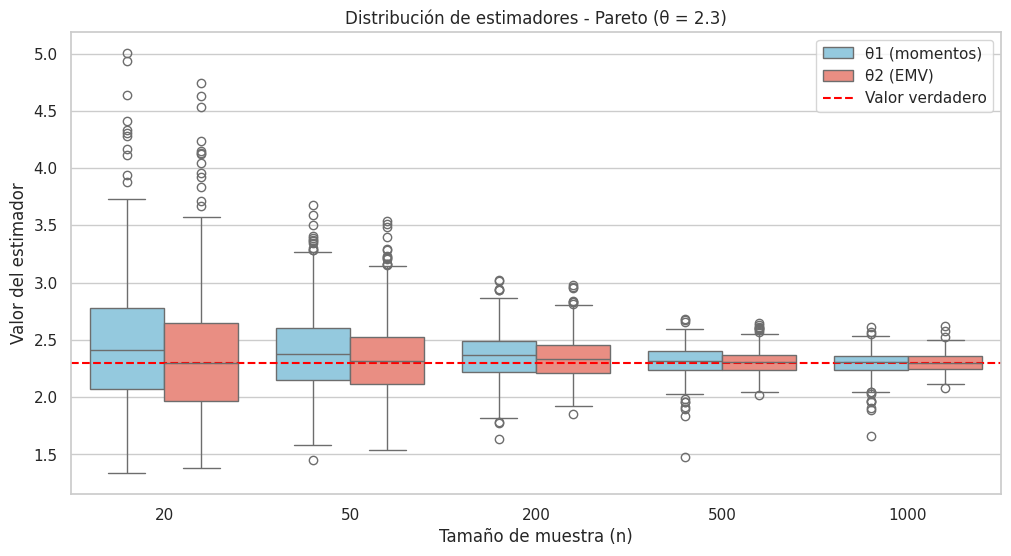
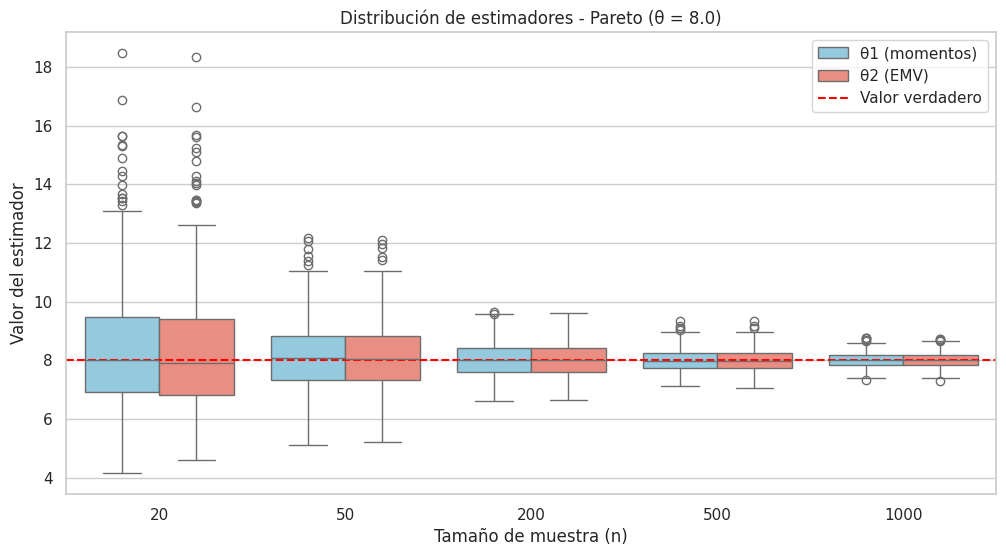
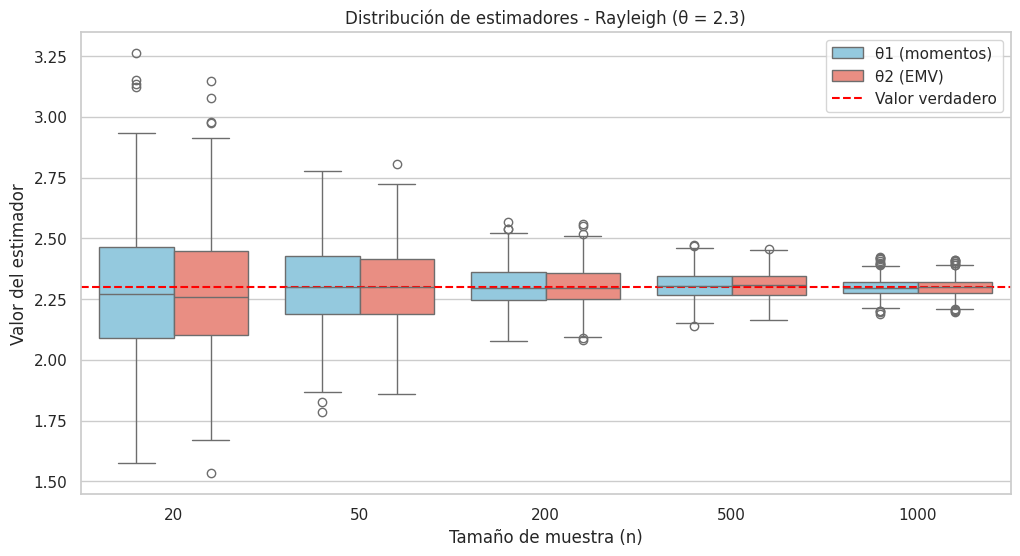
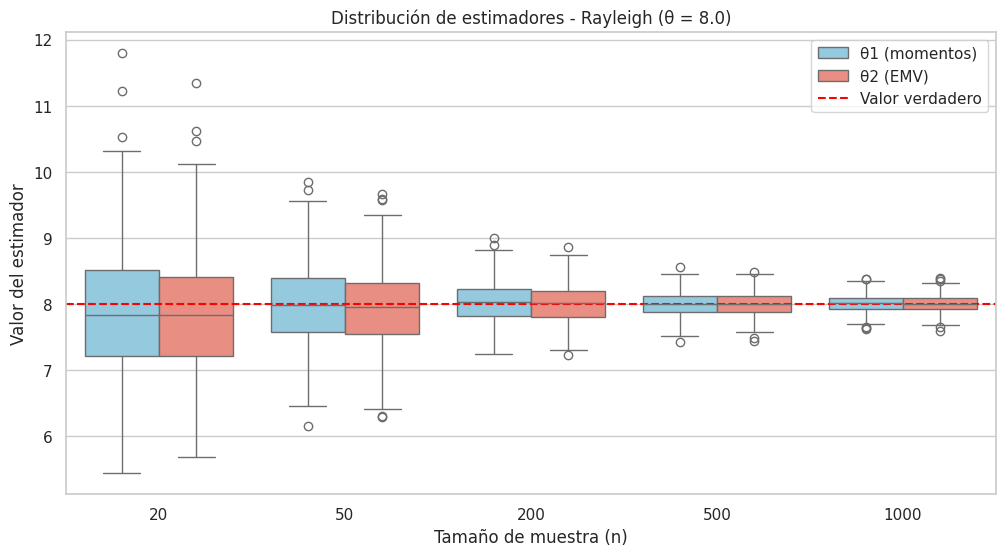
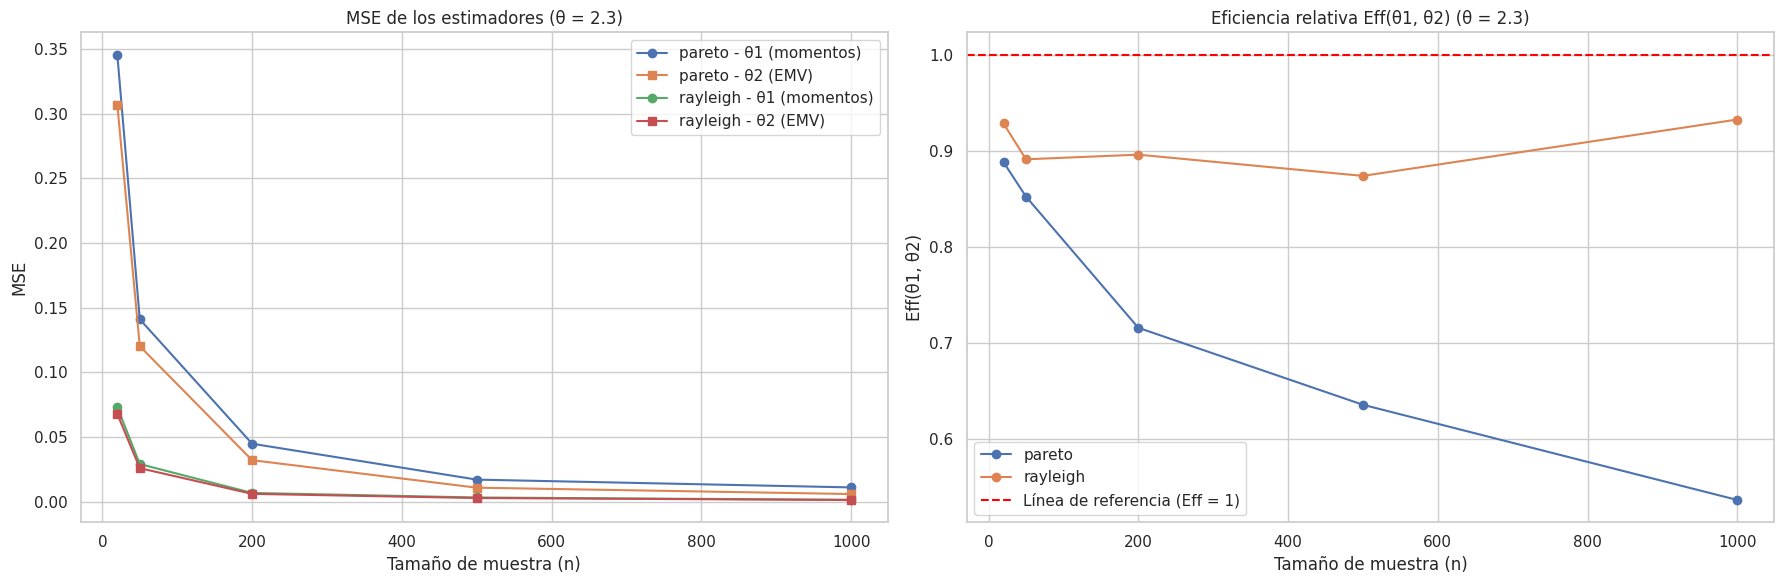
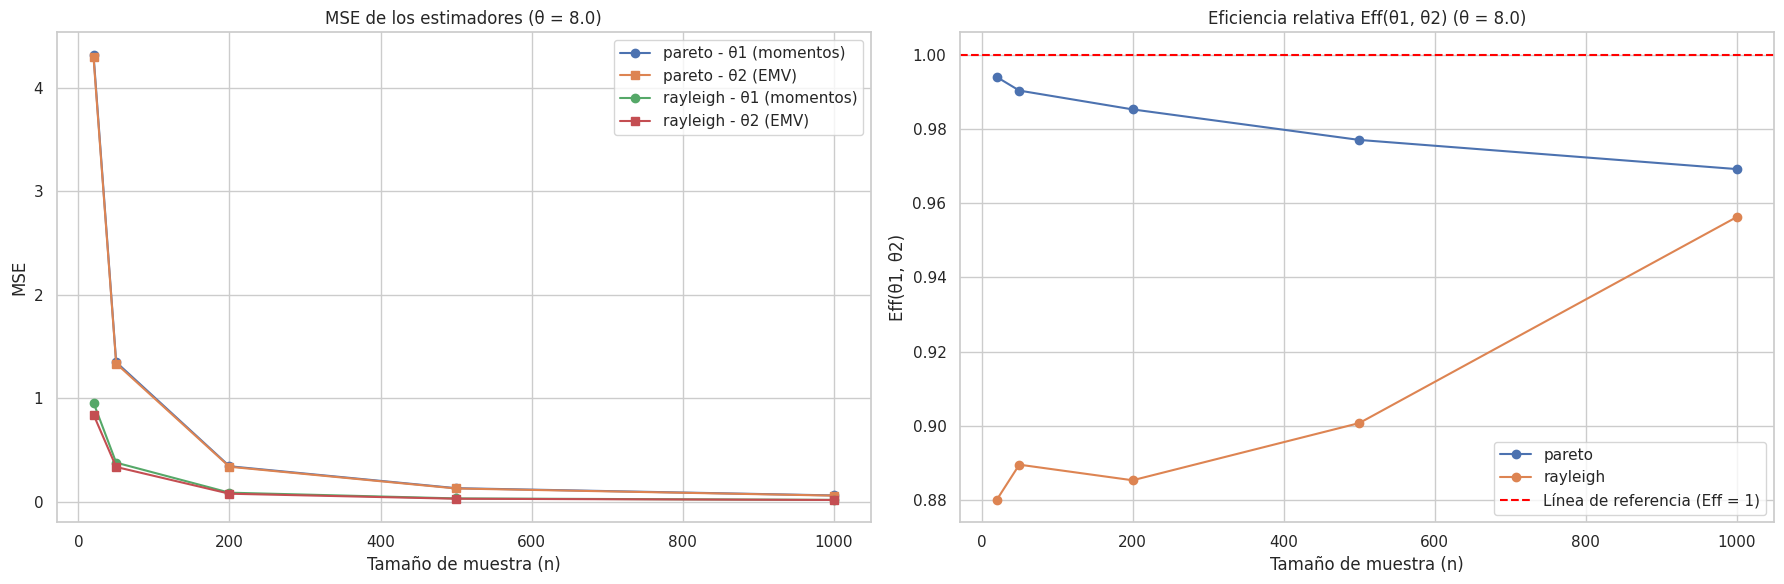

The matplotlib source for these figures, in order:
import numpy as np
from scipy.stats import pareto, rayleigh
import matplotlib.pyplot as plt
import seaborn as sns
import pandas as pd

""" 
ANEXO 2: Pareto - Rayleigh

Solo tiene que dar clic en el botón de "Ejecutar" para visualizar los resultados. 
En el apartado de ejecución principal, puede ver la división de la parte a y b del ejercicio.

Nota: Si no tienes las librerías ejecutar en consola el siguiente comando:

pip install numpy scipy matplotlib seaborn pandas
"""

# Parte a: Simulación de estimadores
def generar_muestra(modelo: str, theta: float, n: int) -> np.ndarray:
    if modelo == "pareto":
        return pareto.rvs(b=theta, scale=1, size=n)  # f(x) = theta / x^{theta + 1}, x >= 1
    elif modelo == "rayleigh":
        return rayleigh.rvs(scale=theta, size=n)     # f(x) = (x/theta^2) * exp(-x^2/(2 theta^2))
    

def calcular_estimadores(modelo: str, muestra: np.ndarray) -> tuple[float, float]:
    """Calcula los estimadores de momentos (θ1) y EMV (θ2)."""
    if modelo == "pareto":
        # θ1 (momentos)
        mu = np.mean(muestra)
        theta1 = mu / (mu - 1)
        # θ2 (EMV)
        theta2 = len(muestra) / np.sum(np.log(muestra))
        return (theta1, theta2)
    
    elif modelo == "rayleigh":
        # θ1 (momentos)
        mu = np.mean(muestra)
        theta1 = mu / np.sqrt(np.pi / 2)
        # θ2 (EMV)
        theta2 = np.sqrt(np.sum(muestra**2) / (2 * len(muestra)))
        return (theta1, theta2)


def simulacion(modelo: str, theta: float, n_values: list[int], n_simulaciones: int = 500) -> dict[int, np.ndarray]:
    resultados = {}
    for n in n_values:
        estimadores = np.zeros((n_simulaciones, 2))  # Columnas: θ1, θ2
        for i in range(n_simulaciones):
            muestra = generar_muestra(modelo, theta, n)
            theta1, theta2 = calcular_estimadores(modelo, muestra)
            estimadores[i, :] = [theta1, theta2]
        resultados[n] = estimadores
    return resultados

# Parte b: Visualización con boxplots 
def preparar_dataframe(resultados_completos: dict) -> pd.DataFrame:
    datos = []
    for modelo in resultados_completos:
        for theta in resultados_completos[modelo]:
            for n in resultados_completos[modelo][theta]:
                matriz_estimadores = resultados_completos[modelo][theta][n]
                for i in range(matriz_estimadores.shape[0]):
                    datos.append({
                        "modelo": modelo,
                        "theta": theta,
                        "n": n,
                        "estimador": "θ1 (momentos)",
                        "valor": matriz_estimadores[i, 0]
                    })
                    datos.append({
                        "modelo": modelo,
                        "theta": theta,
                        "n": n,
                        "estimador": "θ2 (EMV)",
                        "valor": matriz_estimadores[i, 1]
                    })
    return pd.DataFrame(datos)

def graficar_boxplots(df: pd.DataFrame):
    sns.set(style="whitegrid")
    for modelo in df["modelo"].unique():
        for theta in df["theta"].unique():
            df_filtrado = df[(df["modelo"] == modelo) & (df["theta"] == theta)]
            plt.figure(figsize=(12, 6))
            sns.boxplot(
                data=df_filtrado,
                x="n",
                y="valor",
                hue="estimador",
                palette={"θ1 (momentos)": "skyblue", "θ2 (EMV)": "salmon"}
            )
            plt.title(f"Distribución de estimadores - {modelo.capitalize()} (θ = {theta})")
            plt.xlabel("Tamaño de muestra (n)")
            plt.ylabel("Valor del estimador")
            plt.axhline(y=theta, color="red", linestyle="--", label="Valor verdadero")
            plt.legend()
            plt.show()

# Parte C: Funciones para calcular sesgo, MSE y eficiencia
def calcular_sesgo_mse(resultados_completos: dict, theta_verdadero: float) -> dict:
   
    metricas = {}
    for modelo in resultados_completos:
        metricas[modelo] = {}
        for theta in resultados_completos[modelo]:
            if theta != theta_verdadero:
                continue  
            
            metricas[modelo][theta] = {}
            for n in resultados_completos[modelo][theta]:
                estimadores = resultados_completos[modelo][theta][n]
                theta1 = estimadores[:, 0]  
                theta2 = estimadores[:, 1]  
                
                # Calcular sesgo y MSE
                sesgo_theta1 = np.mean(theta1) - theta
                sesgo_theta2 = np.mean(theta2) - theta
                mse_theta1 = np.mean((theta1 - theta) ** 2)
                mse_theta2 = np.mean((theta2 - theta) ** 2)
                
                metricas[modelo][theta][n] = {
                    "sesgo_theta1": sesgo_theta1,
                    "sesgo_theta2": sesgo_theta2,
                    "mse_theta1": mse_theta1,
                    "mse_theta2": mse_theta2,
                    "eff": mse_theta2 / mse_theta1  
                }
    return metricas

def graficar_mse_eff(metricas: dict, theta_verdadero: float):
    
    sns.set(style="whitegrid")
    modelos = list(metricas.keys())
    n_values = sorted(list(metricas[modelos[0]][theta_verdadero].keys()))
    
    # Configurar figura
    fig, axes = plt.subplots(1, 2, figsize=(18, 6))
    
    # Graficar MSE
    for modelo in modelos:
        mse_theta1 = [metricas[modelo][theta_verdadero][n]["mse_theta1"] for n in n_values]
        mse_theta2 = [metricas[modelo][theta_verdadero][n]["mse_theta2"] for n in n_values]
        axes[0].plot(n_values, mse_theta1, 'o-', label=f"{modelo} - θ1 (momentos)")
        axes[0].plot(n_values, mse_theta2, 's-', label=f"{modelo} - θ2 (EMV)")
    
    axes[0].set_title(f"MSE de los estimadores (θ = {theta_verdadero})")
    axes[0].set_xlabel("Tamaño de muestra (n)")
    axes[0].set_ylabel("MSE")
    axes[0].legend()
    axes[0].grid(True)
    
    # Graficar eficiencia relativa
    for modelo in modelos:
        eff = [metricas[modelo][theta_verdadero][n]["eff"] for n in n_values]
        axes[1].plot(n_values, eff, 'o-', label=modelo)
    
    axes[1].axhline(y=1, color='red', linestyle='--', label="Línea de referencia (Eff = 1)")
    axes[1].set_title(f"Eficiencia relativa Eff(θ1, θ2) (θ = {theta_verdadero})")
    axes[1].set_xlabel("Tamaño de muestra (n)")
    axes[1].set_ylabel("Eff(θ1, θ2)")
    axes[1].legend()
    axes[1].grid(True)
    
    plt.tight_layout()
    plt.show()
    
    
    
# --- Ejecución principal ---
if __name__ == "__main__":
    modelos = ["pareto", "rayleigh"]
    thetas = [2.3, 8.0]
    n_values = [20, 50, 200, 500, 1000]
    
    # Parte a: Simulación
    resultados_completos = {}
    for modelo in modelos:
        resultados_completos[modelo] = {}
        for theta in thetas:
            print(f"Simulando: modelo={modelo}, theta={theta}")
            resultados_completos[modelo][theta] = simulacion(modelo, theta, n_values)
    
    # Parte b: Graficar
    df = preparar_dataframe(resultados_completos)
    graficar_boxplots(df)
    
    # Parte c: Calcular sesgo, MSE y eficiencia
    metricas_theta2_3 = calcular_sesgo_mse(resultados_completos, theta_verdadero=2.3)
    metricas_theta8 = calcular_sesgo_mse(resultados_completos, theta_verdadero=8.0)
    
    # Graficar MSE y eficiencia relativa
    print("Resultados para θ = 2.3:")
    graficar_mse_eff(metricas_theta2_3, theta_verdadero=2.3)
    
    print("Resultados para θ = 8.0:")
    graficar_mse_eff(metricas_theta8, theta_verdadero=8.0)
    
    # Imprimir ARE teórico (comparación)
    print("\nARE teórico (asintótico):")
    print("Pareto: ARE(θ1, θ2) = (θ^2) / (θ^2 (θ-1)^4 / (θ-2)) = (θ-2) / (θ-1)^4")
    print(f"  Para θ=2.3: ARE = {(2.3 - 2) / (2.3 - 1)**4:.4f}")
    print(f"  Para θ=8.0: ARE = {(8.0 - 2) / (8.0 - 1)**4:.4f}")
    print("\nRayleigh: ARE(θ1, θ2) = (θ^2/2) / ((4-π)θ^2/2) = 1 / (4-π) ≈ 0.655")